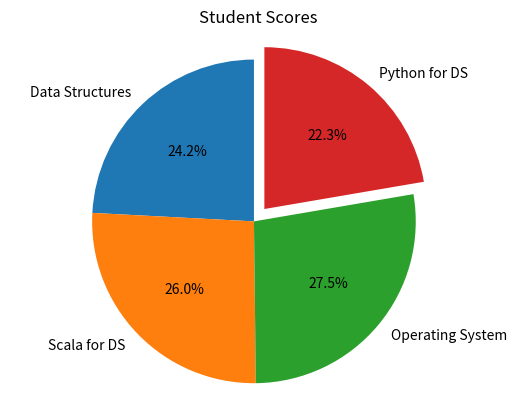

This figure's Python source:
import matplotlib.pyplot as plt

# Data
categories = ["Data Structures", "Scala for DS", "Operating System", "Python for DS"]
scores = [65, 70, 74, 60]

explode = (0, 0, 0, 0.1)

# Create pie chart
plt.pie(
    scores,
    labels=categories,
    autopct='%1.1f%%',
    explode=explode,
    startangle=90
)

plt.title("Student Scores")

plt.axis('equal')

plt.show()
